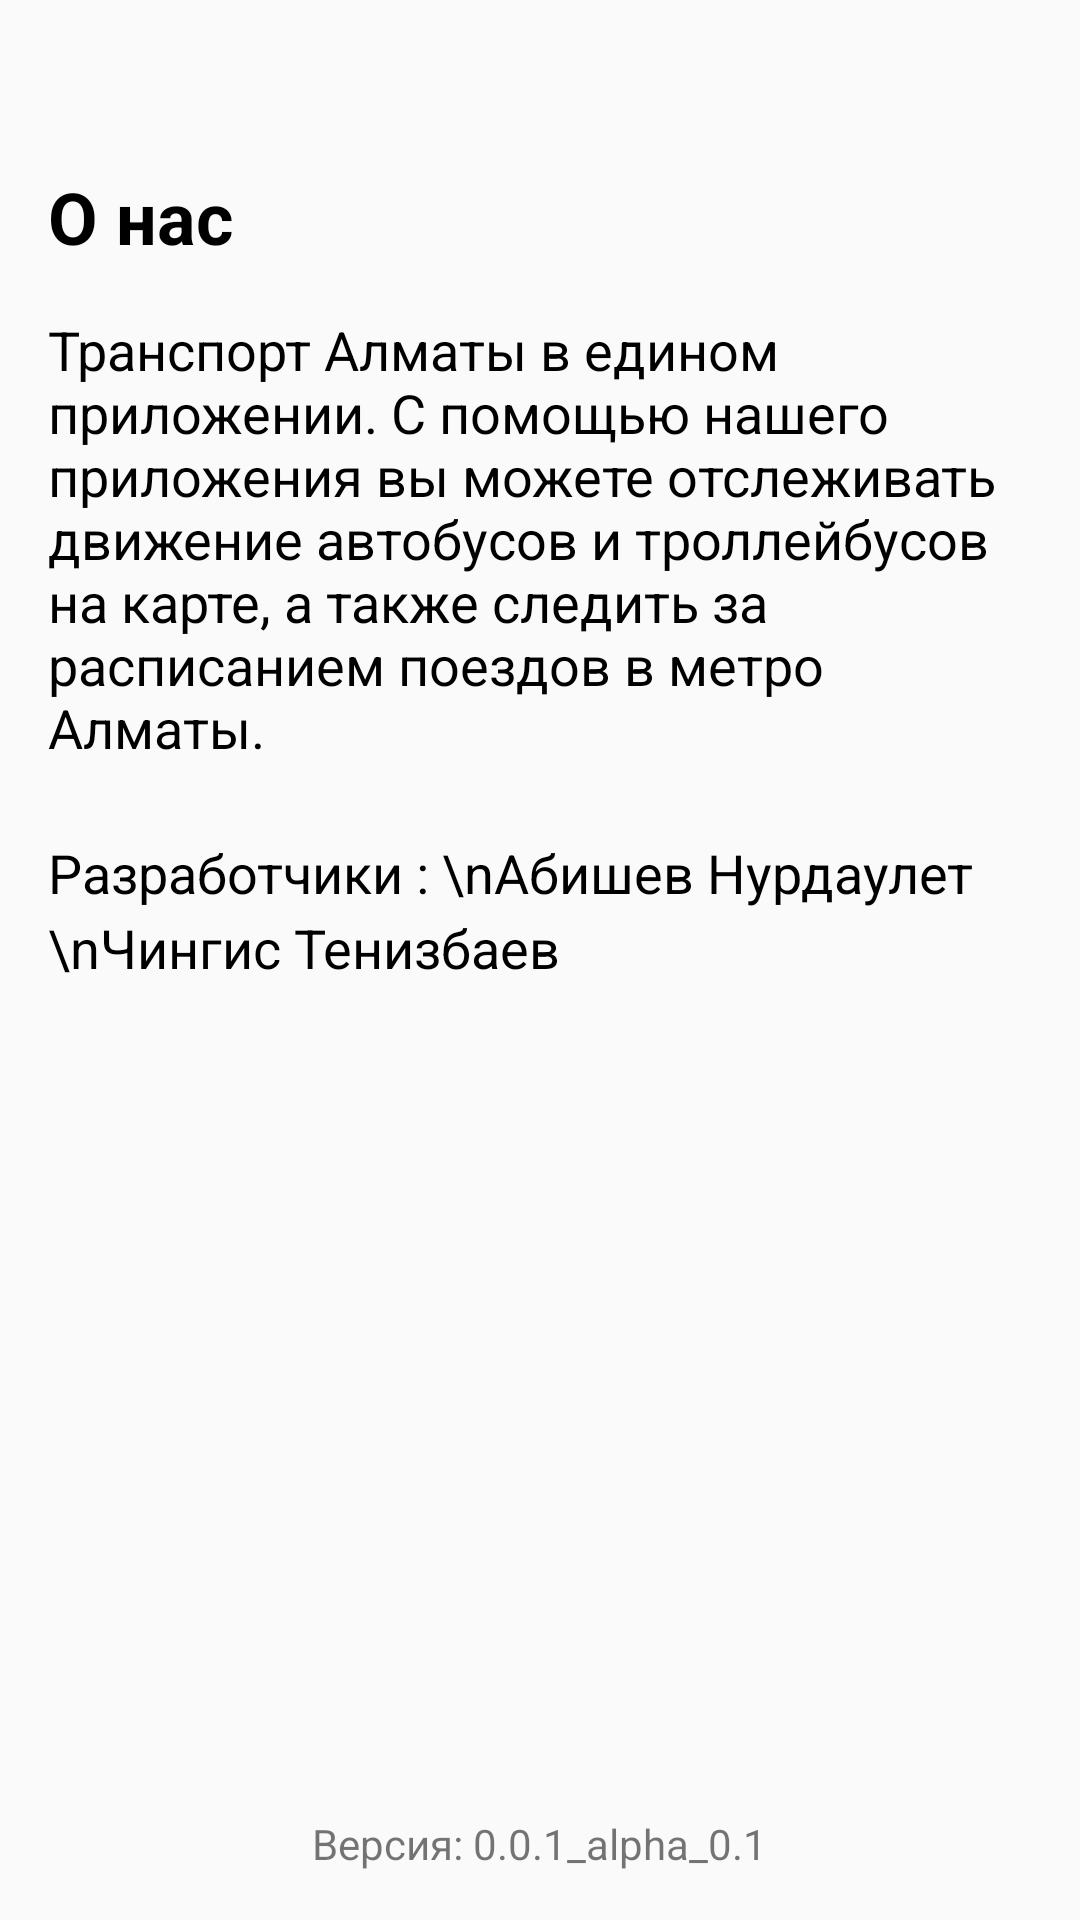

Produce the Android XML layout that renders to this screen, including the resource entries it uses.
<!-- AndroidManifest.xml: application theme Theme.BusStopReminder -->
<!-- res/layout/activity_about.xml -->
<?xml version="1.0" encoding="utf-8"?>
<RelativeLayout xmlns:android="http://schemas.android.com/apk/res/android"
    android:layout_width="match_parent"
    android:layout_height="match_parent"
    android:paddingTop="40dp"
    android:orientation="vertical">

    <TextView
        android:id="@+id/label"
        android:layout_width="match_parent"
        android:layout_height="wrap_content"
        android:layout_margin="16dp"
        android:text="О нас"
        android:layout_marginTop="40dp"
        android:textColor="@color/black"
        android:textSize="24sp"
        android:textStyle="bold" />

    <TextView
        android:id="@+id/description"
        android:layout_width="wrap_content"
        android:layout_height="wrap_content"
        android:layout_below="@id/label"
        android:layout_marginHorizontal="16dp"
        android:text="Транспорт Алматы в едином приложении. С помощью нашего приложения вы можете отслеживать движение автобусов и троллейбусов на карте, а также следить за расписанием поездов в метро Алматы."
        android:textColor="@color/black"
        android:textSize="18sp" />

    <TextView
        android:layout_width="wrap_content"
        android:layout_height="wrap_content"
        android:layout_below="@id/description"
        android:layout_marginStart="16dp"
        android:layout_marginTop="24dp"
        android:lineSpacingExtra="4dp"
        android:text="Разработчики : \nАбишев Нурдаулет \nЧингис Тенизбаев"
        android:textColor="@color/black"
        android:textSize="18sp" />

    <TextView
        android:layout_width="wrap_content"
        android:layout_height="wrap_content"
        android:layout_alignParentBottom="true"
        android:layout_centerHorizontal="true"
        android:layout_marginBottom="16dp"
        android:text="Версия: 0.0.1_alpha_0.1" />

</RelativeLayout>
<!-- resources referenced by this layout -->
<resources>
  <color name="black">#FF000000</color>
  <style name="Theme.BusStopReminder" parent="Theme.AppCompat.DayNight.NoActionBar">
          
          <item name="colorPrimary">@color/purple_500</item>
          <item name="colorPrimaryVariant">@color/purple_700</item>
          <item name="colorOnPrimary">@color/white</item>
          
          <item name="colorSecondary">@color/teal_200</item>
          <item name="colorSecondaryVariant">@color/teal_700</item>
          <item name="colorOnSecondary">@color/black</item>
          
          <item name="android:statusBarColor" tools:targetApi="l">?attr/colorPrimaryVariant</item>
          
      </style>
  <color name="purple_500">#FF6200EE</color>
  <color name="purple_700">#FF3700B3</color>
  <color name="white">#FFFFFFFF</color>
  <color name="teal_200">#FF03DAC5</color>
  <color name="teal_700">#FF018786</color>
</resources>
